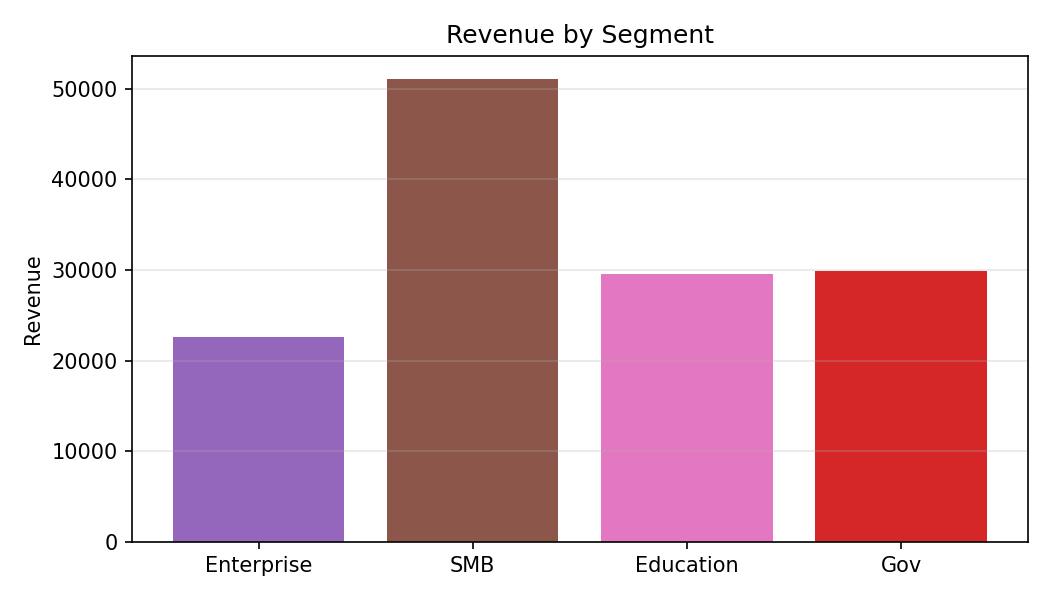

Source data for this figure (header and first rows):
Category, Revenue
Enterprise, 22599
SMB, 51037
Education, 29504
Gov, 29929
